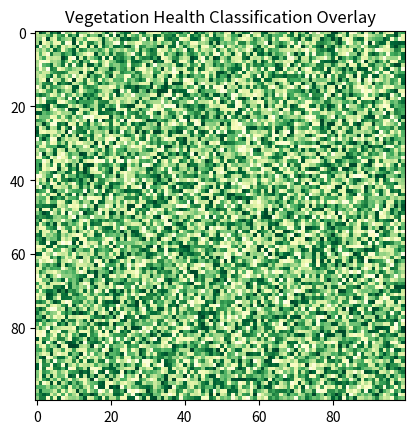

Here is the Python script that generated this plot:
import matplotlib.pyplot as plt
import numpy as np

def simulate_visualization(ndvi):
    health_map = np.where(ndvi > 0.3, "Healthy", "Stressed")
    plt.imshow(ndvi, cmap="YlGn")
    plt.title("Vegetation Health Classification Overlay")
    plt.show()

if __name__ == "__main__":
    ndvi = np.random.rand(100, 100)
    simulate_visualization(ndvi)
